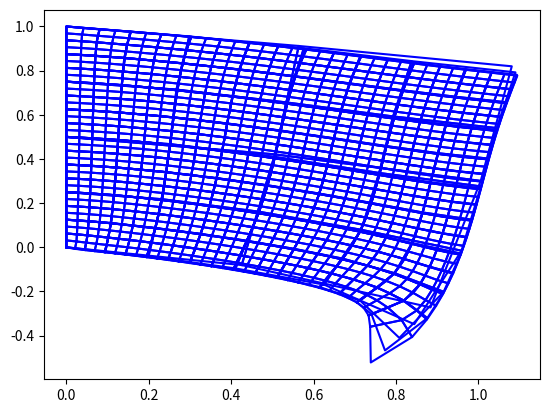

This chart was generated by the following Python code:
# -*- coding: utf-8 -*-
"""
Created on Tue Oct 24 12:25:56 2017

[redacted]
"""

#2D FEA on python#

#INITIALIZING#

import numpy as np
import matplotlib.pyplot as plt
import time
from scipy.sparse import lil_matrix
from scipy.sparse.linalg import spsolve


E=69*(10**9)
nu=0.3
h=0.01
gam=1.

#initialize iterations#

for power in range(1, 6):
    time.sleep(0.1)
    # GENERATING MESH#
    nelx=2**power
    nely=2**power
    
    dx=1
    dy=1
    
    print("Number of elements: %d" %(nelx*nely))
    
    numnp=(nelx+1)*(nely+1)
    
    x=sorted((nely+1)*(np.ndarray.tolist(np.arange(0,(dx+(dx/nelx)),(dx/nelx)))))
    y=(nelx+1)*(np.ndarray.tolist(-np.arange(-dy,0+(dy/nely),dy/nely)))
    
    kone4=list(range(1,int((nely+1)*(nelx)+1)))
    kone1=list(range(1,int((nely+1)*(nelx)+1)))
    kone3=list(range(nely+2,(nely+1)*(nelx+1)+1))
    kone2=list(range(nely+2,(nely+1)*(nelx+1)+1))
    for i in range(1, int(nelx+1)):
        kone4.remove(int((nely+1)*i))
        kone1.remove(int((1+((nely+1)*(i-1)))))
        kone3.remove(int(nely+1+((nely+1)*i)))
        kone2.remove(int(nely+2+((nely+1)*(i-1))))
        
    konedd=list(range(0,int((2*(nely+1)*(nelx+1)))))
    koned=list()
    for i in range(0,int((2*(nely+1)*(nelx+1))),2):
        koned.append(konedd[i:i+2])
        
    # Boundary conditions
    
    numpb=(2*(nely+1))+1
    iconh1=np.ndarray.tolist(np.zeros(numpb))
    iconh2=np.ndarray.tolist(np.zeros(numpb))
    icon=np.ndarray.tolist(np.zeros(numpb))
    rec=np.ndarray.tolist(np.zeros(numpb))
    
    # Defining boundary conditions#
    # The boundary condition are defined on nodes degrees of freedom#
    for i in range(numpb-1):
        iconh1[i]=i
    
    iconh1[numpb-1]=(nely+1)*(nelx+1)*2-1
    icon[numpb-1]=1
    rec[numpb-1]=-1*(10**8)
    
    freedofs=konedd
    for i in range(numpb):
        if icon[i]-1:
            freedofs.remove(iconh1[i])
    
    
    #Setting global stiffness matrix#
    
    print("Setting global matrix")
    start=time.time()
    
    KG=lil_matrix(((nely+1)*(nelx+1)*2,(nely+1)*(nelx+1)*2))
    
    for i in range(0,(nely*nelx)):
        
        e=i+1
        print("\r analised element: " .format(e)+str(e), end="")
        i1=kone1[i]-1
        i2=kone2[i]-1
        i3=kone3[i]-1
        i4=kone4[i]-1
        xs=np.array([-0.5773,0.5773,0.5773,-0.5773])
        ys=np.array([-0.5773,-0.5773,0.5773,0.5773])

        K0=np.zeros((8,8))

        Ee=(E/(1-(nu**2)))*(np.array([[1, nu, 0], [nu, 1, 0], [0, 0, (1-nu)/2]]))

        for j in range(4):
            for l in range(4):
                
                Jac=np.array([[(1/4*((x[i2]-x[i1])*(1-ys[l])+(x[i3]-x[i4])*(1+ys[l]))), (1/4*((y[i2]-y[i1])*(1-ys[l])+(y[i3]-y[i4])*(1+ys[l])))],
                            [(1/4*((x[i4]-x[i1])*(1-xs[j])+(x[i3]-x[i2])*(1+xs[j]))), (1/4*((y[i4]-y[i1])*(1-xs[j])+(y[i3]-y[i2])*(1+xs[j])))]])
                
                    
                Dnd=np.array([[(-(1/4)*(1-ys[l])), ((1/4)*(1-ys[l])), ((1/4)*(1+ys[l])), (-(1/4)*(1+ys[l]))],
                              [(-(1/4)*(1-xs[j])), (-(1/4)*(1+xs[j])), ((1/4)*(1+xs[j])), ((1/4)*(1-xs[j]))]])
                
                Dnd[(0,1),(0,0)]=np.dot(np.linalg.inv(Jac), Dnd[(0,1),(0,0)])
                Dnd[(0,1),(1,1)]=np.dot(np.linalg.inv(Jac), Dnd[(0,1),(1,1)])
                Dnd[(0,1),(2,2)]=np.dot(np.linalg.inv(Jac), Dnd[(0,1),(2,2)])
                Dnd[(0,1),(3,3)]=np.dot(np.linalg.inv(Jac), Dnd[(0,1),(3,3)])

                B=np.array([[Dnd[0,0], 0, Dnd[0,1], 0, Dnd[0,2], 0, Dnd[0,3], 0],
                            [0, Dnd[1,0], 0, Dnd[1,1], 0, Dnd[1,2], 0, Dnd[1,3]],
                            [Dnd[1,0], Dnd[0,0], Dnd[1,1], Dnd[0,1], Dnd[1,2], Dnd[0,2], Dnd[1,3], Dnd[0,3]]])

                K0=K0+h*np.dot((np.dot(np.ndarray.transpose(B), Ee)), B)*np.linalg.det(Jac)
        
        KG[np.ix_((koned[i1]+koned[i2]+koned[i3]+koned[i4]),(koned[i1]+koned[i2]+koned[i3]+koned[i4]))]=KG[np.ix_((koned[i1]+koned[i2]+koned[i3]+koned[i4]),(koned[i1]+koned[i2]+koned[i3]+koned[i4]))]+K0
    
    end=time.time()
    print("")
    print("Time: %f" %(end-start))
    print("Done")
    print("")
    
    #Simple solver
    
    F=np.zeros(((nely+1)*(nelx+1)*2))
    KG=KG.tocsr()
    for i in range(numpb):
        if icon[i]:
            F[iconh1[i]]=rec[i]
    
    D=np.zeros(((nely+1)*(nelx+1)*2))
    
    print("Using a simple solver")
    
    start=time.time()
    D[freedofs]=spsolve(KG[np.ix_(freedofs,freedofs)],F[freedofs])
    end=time.time()
    print("")
    print("Time: %f" %(end-start))
    print("Done")
    print("")
    
    #ploting deslocated mesh
    
    print("Ploting results")
    
    Dx=D[0:(nelx+1)*(nely+1)*2+1:2]
    Dy=D[1:(nelx+1)*(nely+1)*2+1:2]

    Dxx=Dx+np.array(x)
    Dyy=Dy+np.array(y)

    for i in range(0,(nelx*nely)):
        
        e=i+1
        print("\r drawing element: " .format(e)+str(e), end="")
        
        plt.plot([Dxx[kone1[i]-1],Dxx[kone2[i]-1],Dxx[kone3[i]-1],Dxx[kone4[i]-1],Dxx[kone1[i]-1]],[Dyy[kone1[i]-1],Dyy[kone2[i]-1],Dyy[kone3[i]-1],Dyy[kone4[i]-1],Dyy[kone1[i]-1]], "-b")

    print("")
    print("done")
    print("")
    
    plt.show()
    
    
     

            
    
    
    
    
    
        
    
